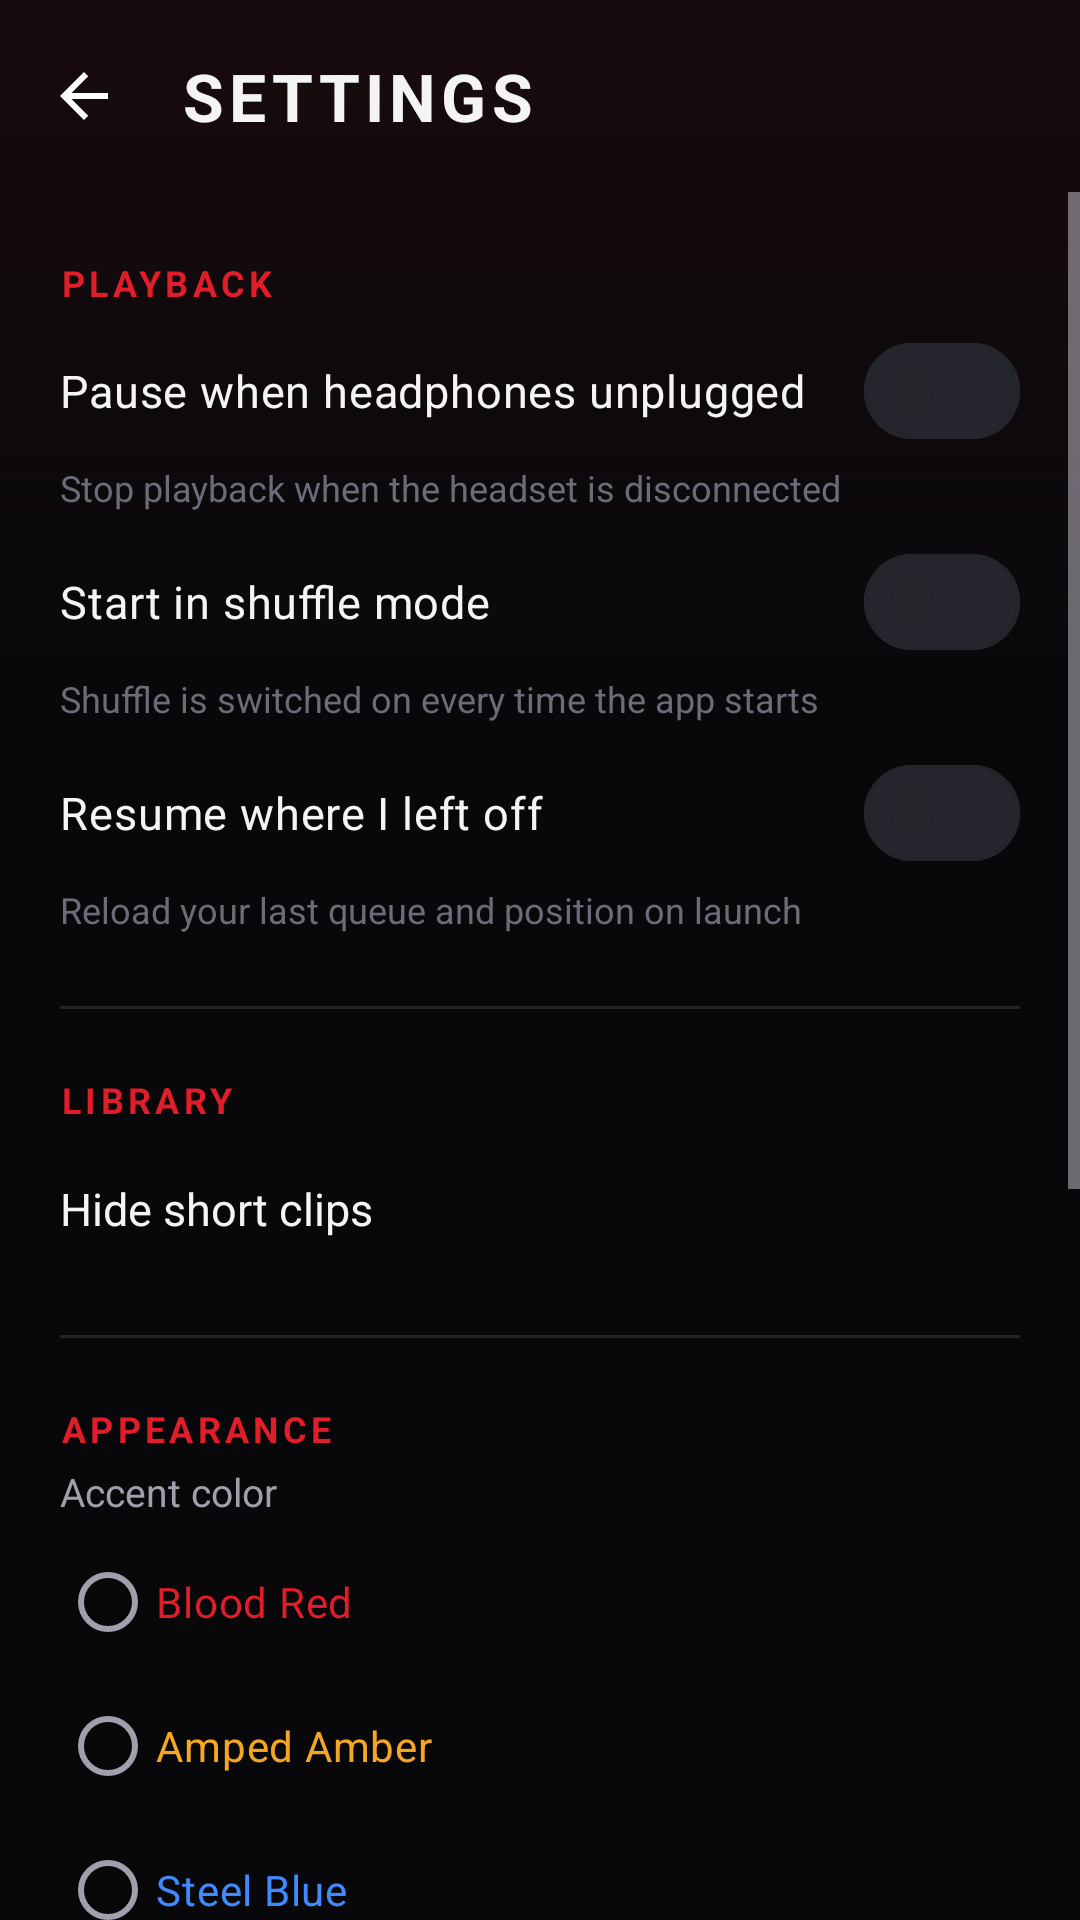

The Android layout XML behind this screen, and the referenced resources:
<!-- AndroidManifest.xml: application theme Theme.Overdrive -->
<!-- res/layout/activity_settings.xml -->
<?xml version="1.0" encoding="utf-8"?>
<LinearLayout xmlns:android="http://schemas.android.com/apk/res/android"
    xmlns:app="http://schemas.android.com/apk/res-auto"
    android:layout_width="match_parent"
    android:layout_height="match_parent"
    android:background="@drawable/bg_app"
    android:orientation="vertical">

    <com.google.android.material.appbar.MaterialToolbar
        android:id="@+id/toolbar"
        android:layout_width="match_parent"
        android:layout_height="?attr/actionBarSize"
        android:background="@android:color/transparent"
        app:navigationIcon="@drawable/ic_arrow_back"
        app:title="@string/settings"
        app:titleTextAppearance="@style/Widget.Overdrive.Toolbar.Title" />

    <ScrollView
        android:layout_width="match_parent"
        android:layout_height="0dp"
        android:layout_weight="1"
        android:clipToPadding="false"
        android:paddingBottom="32dp">

        <LinearLayout
            android:layout_width="match_parent"
            android:layout_height="wrap_content"
            android:orientation="vertical"
            android:paddingHorizontal="20dp">

            <TextView style="@style/SectionHeader" android:text="@string/playback_section" />

            <com.google.android.material.materialswitch.MaterialSwitch
                android:id="@+id/switchPauseDisconnect"
                android:layout_width="match_parent"
                android:layout_height="wrap_content"
                android:paddingVertical="8dp"
                android:text="@string/pause_on_disconnect"
                android:textColor="@color/text_primary"
                android:textSize="15sp" />

            <TextView style="@style/SettingsDescription" android:text="@string/pause_on_disconnect_desc" />

            <com.google.android.material.materialswitch.MaterialSwitch
                android:id="@+id/switchShuffleDefault"
                android:layout_width="match_parent"
                android:layout_height="wrap_content"
                android:paddingVertical="8dp"
                android:text="@string/shuffle_default"
                android:textColor="@color/text_primary"
                android:textSize="15sp" />

            <TextView style="@style/SettingsDescription" android:text="@string/shuffle_default_desc" />

            <com.google.android.material.materialswitch.MaterialSwitch
                android:id="@+id/switchResume"
                android:layout_width="match_parent"
                android:layout_height="wrap_content"
                android:paddingVertical="8dp"
                android:text="@string/resume_session"
                android:textColor="@color/text_primary"
                android:textSize="15sp" />

            <TextView style="@style/SettingsDescription" android:text="@string/resume_session_desc" />

            <View style="@style/Divider" />

            <TextView style="@style/SectionHeader" android:text="@string/library_section" />

            <LinearLayout
                android:id="@+id/rowMinLength"
                android:layout_width="match_parent"
                android:layout_height="wrap_content"
                android:background="?attr/selectableItemBackground"
                android:gravity="center_vertical"
                android:orientation="horizontal"
                android:paddingVertical="14dp">

                <TextView
                    android:layout_width="0dp"
                    android:layout_height="wrap_content"
                    android:layout_weight="1"
                    android:text="@string/min_length"
                    android:textColor="@color/text_primary"
                    android:textSize="15sp" />

                <TextView
                    android:id="@+id/minLengthValue"
                    android:layout_width="wrap_content"
                    android:layout_height="wrap_content"
                    android:textColor="?attr/colorPrimary"
                    android:textSize="15sp"
                    android:textStyle="bold" />
            </LinearLayout>

            <View style="@style/Divider" />

            <TextView style="@style/SectionHeader" android:text="@string/appearance_section" />

            <TextView
                android:layout_width="match_parent"
                android:layout_height="wrap_content"
                android:layout_marginBottom="4dp"
                android:text="@string/accent_color"
                android:textColor="@color/text_secondary"
                android:textSize="13sp" />

            <RadioGroup
                android:id="@+id/groupAccent"
                android:layout_width="match_parent"
                android:layout_height="wrap_content"
                android:orientation="vertical">

                <RadioButton
                    android:id="@+id/accentRed"
                    android:layout_width="match_parent"
                    android:layout_height="wrap_content"
                    android:text="@string/accent_red"
                    android:textColor="@color/rock_red" />

                <RadioButton
                    android:id="@+id/accentAmber"
                    android:layout_width="match_parent"
                    android:layout_height="wrap_content"
                    android:text="@string/accent_amber"
                    android:textColor="@color/rock_amber" />

                <RadioButton
                    android:id="@+id/accentBlue"
                    android:layout_width="match_parent"
                    android:layout_height="wrap_content"
                    android:text="@string/accent_blue"
                    android:textColor="@color/rock_steel" />

                <RadioButton
                    android:id="@+id/accentToxic"
                    android:layout_width="match_parent"
                    android:layout_height="wrap_content"
                    android:text="@string/accent_toxic"
                    android:textColor="@color/rock_toxic" />
            </RadioGroup>

            <View style="@style/Divider" />

            <TextView style="@style/SectionHeader" android:text="@string/sound_section" />

            <LinearLayout
                android:id="@+id/rowEqualizer"
                android:layout_width="match_parent"
                android:layout_height="wrap_content"
                android:background="?attr/selectableItemBackground"
                android:gravity="center_vertical"
                android:orientation="horizontal"
                android:paddingVertical="14dp">

                <ImageView
                    android:layout_width="24dp"
                    android:layout_height="24dp"
                    android:contentDescription="@null"
                    android:src="@drawable/ic_equalizer"
                    app:tint="?attr/colorPrimary" />

                <TextView
                    android:layout_width="0dp"
                    android:layout_height="wrap_content"
                    android:layout_marginStart="14dp"
                    android:layout_weight="1"
                    android:text="@string/open_equalizer"
                    android:textColor="@color/text_primary"
                    android:textSize="15sp" />

                <ImageView
                    android:layout_width="20dp"
                    android:layout_height="20dp"
                    android:contentDescription="@null"
                    android:src="@drawable/ic_bolt"
                    app:tint="@color/text_muted" />
            </LinearLayout>

            <View style="@style/Divider" />

            <TextView style="@style/SectionHeader" android:text="@string/about_section" />

            <TextView
                android:layout_width="match_parent"
                android:layout_height="wrap_content"
                android:text="@string/about_text"
                android:textColor="@color/text_secondary"
                android:textSize="13sp" />

            <TextView
                android:id="@+id/version"
                android:layout_width="match_parent"
                android:layout_height="wrap_content"
                android:layout_marginTop="12dp"
                android:textColor="@color/text_muted"
                android:textSize="13sp" />

            <com.google.android.material.button.MaterialButton
                android:id="@+id/rescanButton"
                style="@style/Widget.Material3.Button.OutlinedButton"
                android:layout_width="wrap_content"
                android:layout_height="wrap_content"
                android:layout_marginTop="20dp"
                android:text="@string/rescan" />
        </LinearLayout>
    </ScrollView>

</LinearLayout>
<!-- resources referenced by this layout -->
<resources>
  <color name="rock_amber">#FFF5A623</color>
  <color name="rock_red">#FFE11D2A</color>
  <color name="rock_steel">#FF3D8BFF</color>
  <color name="rock_toxic">#FF8BF33A</color>
  <color name="text_muted">#FF6C6C78</color>
  <color name="text_primary">#FFF4F4F6</color>
  <color name="text_secondary">#FFA0A0AC</color>
  <!-- drawable ic_bolt (drawable) -->
  <vector xmlns:android="http://schemas.android.com/apk/res/android"
      android:width="24dp" android:height="24dp"
      android:viewportWidth="24" android:viewportHeight="24">
      <path
          android:fillColor="#FFFFFFFF"
          android:pathData="M13,2L4,13.5H11L10,22L20,10.2H13.2Z" />
  </vector>
  <string name="about_section">About</string>
  <string name="about_text">Overdrive — a bare-knuckle music player. No ads. No subscriptions. Just your music, loud.</string>
  <string name="accent_amber">Amped Amber</string>
  <string name="accent_blue">Steel Blue</string>
  <string name="accent_color">Accent color</string>
  <string name="accent_red">Blood Red</string>
  <string name="accent_toxic">Toxic Green</string>
  <string name="appearance_section">Appearance</string>
  <string name="library_section">Library</string>
  <string name="min_length">Hide short clips</string>
  <string name="open_equalizer">Equalizer, bass &amp; volume boost</string>
  <string name="pause_on_disconnect">Pause when headphones unplugged</string>
  <string name="pause_on_disconnect_desc">Stop playback when the headset is disconnected</string>
  <string name="playback_section">Playback</string>
  <string name="rescan">Rescan library</string>
  <string name="resume_session">Resume where I left off</string>
  <string name="resume_session_desc">Reload your last queue and position on launch</string>
  <string name="settings">Settings</string>
  <string name="shuffle_default">Start in shuffle mode</string>
  <string name="shuffle_default_desc">Shuffle is switched on every time the app starts</string>
  <string name="sound_section">Sound</string>
  <style name="Divider" parent="">
          <item name="android:layout_width">match_parent</item>
          <item name="android:layout_height">1dp</item>
          <item name="android:layout_marginTop">18dp</item>
          <item name="android:background">@color/divider</item>
      </style>
  <style name="SettingsDescription" parent="">
          <item name="android:layout_width">match_parent</item>
          <item name="android:layout_height">wrap_content</item>
          <item name="android:layout_marginBottom">6dp</item>
          <item name="android:textColor">@color/text_muted</item>
          <item name="android:textSize">12sp</item>
      </style>
  <color name="bg">#FF08080A</color>
  <color name="bg_grad_top">#FF170A0D</color>
  <color name="divider">#FF24242B</color>
  <color name="white">#FFFFFFFF</color>
  <color name="rock_red_dark">#FF7A0C14</color>
  <color name="black">#FF000000</color>
  <color name="surface_3">#FF26262E</color>
  <color name="surface">#FF121216</color>
  <color name="surface_2">#FF1A1A20</color>
  <style name="ThemeOverlay.Overdrive.Dialog" parent="ThemeOverlay.Material3.MaterialAlertDialog">
          <item name="colorSurface">@color/surface_2</item>
          <item name="colorSurfaceContainerHigh">@color/surface_2</item>
          <item name="colorOnSurface">@color/text_primary</item>
      </style>
  <style name="ThemeOverlay.Overdrive.BottomSheet" parent="ThemeOverlay.Material3.BottomSheetDialog">
          <item name="bottomSheetStyle">@style/Widget.Overdrive.BottomSheet</item>
      </style>
  <style name="Widget.Overdrive.BottomSheet" parent="Widget.Material3.BottomSheet.Modal">
          <item name="backgroundTint">@color/surface_2</item>
      </style>
</resources>
